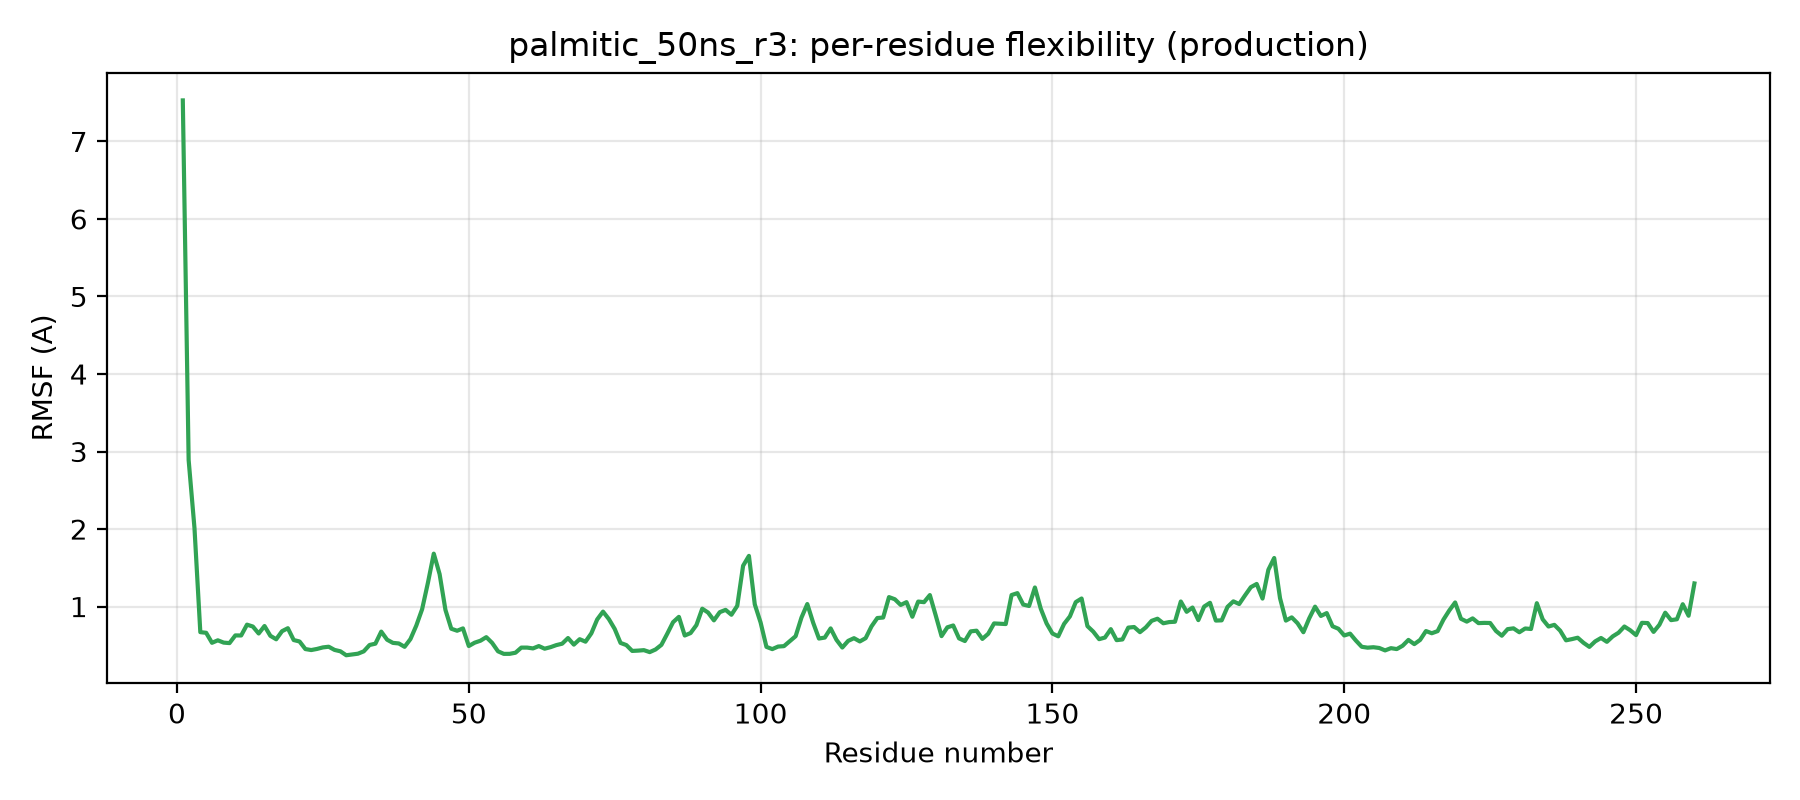

Data behind this chart, as committed beside it:
residue, rmsf_A
1, 7.529
2, 2.89
3, 2.012
4, 0.67
5, 0.662
6, 0.533
7, 0.565
8, 0.535
9, 0.529
10, 0.628
11, 0.627
12, 0.767
13, 0.743
14, 0.653
15, 0.749
16, 0.623
17, 0.578
18, 0.682
19, 0.721
20, 0.568
21, 0.55
22, 0.452
23, 0.439
24, 0.454
25, 0.473
26, 0.482
27, 0.441
28, 0.423
29, 0.372
30, 0.382
31, 0.392
32, 0.422
33, 0.504
34, 0.522
35, 0.677
36, 0.573
37, 0.532
38, 0.524
39, 0.481
40, 0.58
41, 0.753
42, 0.965
43, 1.308
44, 1.683
45, 1.418
46, 0.957
47, 0.714
48, 0.688
49, 0.718
50, 0.491
51, 0.534
52, 0.56
53, 0.606
54, 0.531
55, 0.423
56, 0.39
57, 0.39
58, 0.405
59, 0.471
60, 0.471
... 200 more rows
